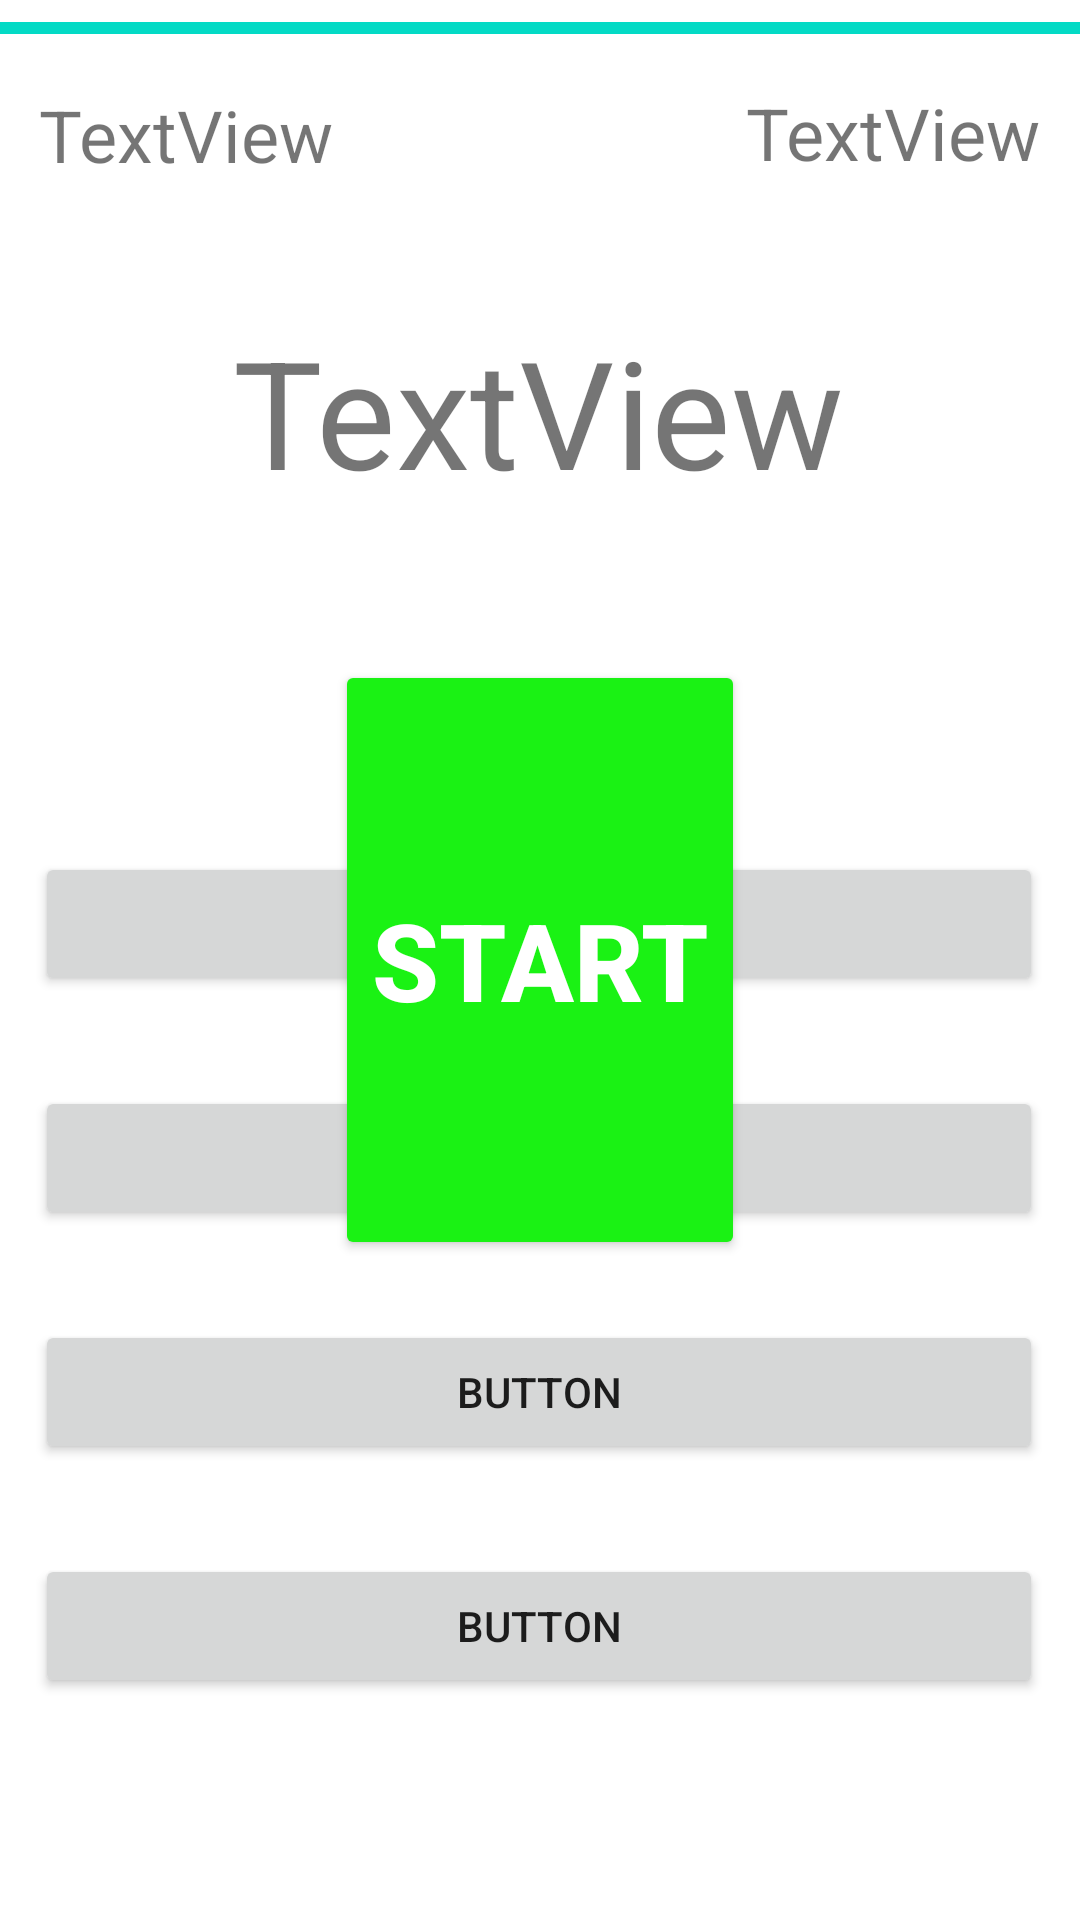

Reconstruct the res/layout file that produces this screen, plus the resources it refers to.
<!-- AndroidManifest.xml: application theme Theme.TeachingToddlers -->
<!-- res/layout/activity_addition_level_one.xml -->
<?xml version="1.0" encoding="utf-8"?>
<androidx.constraintlayout.widget.ConstraintLayout xmlns:android="http://schemas.android.com/apk/res/android"
    xmlns:app="http://schemas.android.com/apk/res-auto"
    xmlns:tools="http://schemas.android.com/tools"
    android:layout_width="match_parent"
    android:layout_height="match_parent"
    tools:context=".additionLevelOne">

    <TextView
        android:id="@+id/tv_score"
        android:layout_width="wrap_content"
        android:layout_height="wrap_content"
        android:text="TextView"
        android:textSize="24sp"
        app:layout_constraintBottom_toBottomOf="parent"
        app:layout_constraintEnd_toEndOf="parent"
        app:layout_constraintHorizontal_bias="0.949"
        app:layout_constraintStart_toStartOf="parent"
        app:layout_constraintTop_toTopOf="@id/prog_timer"
        app:layout_constraintVertical_bias="0.044" />

    <TextView
        android:id="@+id/tv_timer"
        android:layout_width="wrap_content"
        android:layout_height="wrap_content"
        android:text="TextView"
        android:textSize="24sp"
        app:layout_constraintBottom_toBottomOf="parent"
        app:layout_constraintEnd_toEndOf="parent"
        app:layout_constraintHorizontal_bias="0.05"
        app:layout_constraintStart_toStartOf="parent"
        app:layout_constraintTop_toTopOf="@id/prog_timer"
        app:layout_constraintVertical_bias="0.045" />

    <ProgressBar
        android:id="@+id/prog_timer"
        style="?android:attr/progressBarStyleHorizontal"
        android:layout_width="0dp"
        android:layout_height="wrap_content"
        android:max="30"
        android:progress="30"
        app:layout_constraintBottom_toTopOf="@+id/btn_start"
        app:layout_constraintEnd_toEndOf="parent"
        app:layout_constraintHorizontal_bias="0.498"
        app:layout_constraintStart_toStartOf="parent"
        app:layout_constraintTop_toTopOf="parent"
        app:layout_constraintVertical_bias="0.007" />

    <TextView
        android:id="@+id/tv_questions"
        android:layout_width="wrap_content"
        android:layout_height="wrap_content"
        android:text="TextView"
        android:textAlignment="center"
        android:textSize="50sp"
        app:layout_constraintBottom_toBottomOf="parent"
        app:layout_constraintEnd_toEndOf="parent"
        app:layout_constraintHorizontal_bias="0.497"
        app:layout_constraintStart_toStartOf="parent"
        app:layout_constraintTop_toTopOf="@id/prog_timer"
        app:layout_constraintVertical_bias="0.179" />

    <LinearLayout
        android:id="@+id/linearLayout2"
        android:layout_width="336dp"
        android:layout_height="380dp"
        android:layout_marginTop="284dp"
        android:orientation="vertical"
        app:layout_constraintEnd_toEndOf="parent"
        app:layout_constraintHorizontal_bias="0.493"
        app:layout_constraintStart_toStartOf="parent"
        app:layout_constraintTop_toTopOf="parent">

        <Button
            android:id="@+id/btn_answer0"
            android:layout_width="match_parent"
            android:layout_height="wrap_content"
            android:text="Button" />

        <Button
            android:id="@+id/btn_answer1"
            android:layout_width="match_parent"
            android:layout_height="wrap_content"
            android:layout_marginTop="30dp"
            android:text="Button" />

        <Button
            android:id="@+id/btn_answer2"
            android:layout_width="match_parent"
            android:layout_height="wrap_content"
            android:layout_marginTop="30dp"
            android:text="Button" />

        <Button
            android:id="@+id/btn_answer3"
            android:layout_width="match_parent"
            android:layout_height="wrap_content"
            android:layout_marginTop="30dp"
            android:text="Button" />


    </LinearLayout>

    <TextView
        android:id="@+id/tv_bottomMessage"
        android:layout_width="wrap_content"
        android:layout_height="wrap_content"
        android:layout_marginBottom="16dp"
        android:text="TextView"
        android:textSize="24sp"
        app:layout_constraintBottom_toBottomOf="parent"
        app:layout_constraintEnd_toEndOf="parent"
        app:layout_constraintHorizontal_bias="0.498"
        app:layout_constraintStart_toStartOf="parent"
        app:layout_constraintTop_toBottomOf="@+id/linearLayout2"
        app:layout_constraintVertical_bias="0.656" />

    <Button
        android:id="@+id/btn_start"
        android:layout_width="wrap_content"
        android:layout_height="200dp"
        android:text="Start"
        android:textColor="@color/white"
        android:textSize="36sp"
        android:textStyle="bold"
        app:backgroundTint="@color/green"
        app:layout_constraintBottom_toBottomOf="parent"
        app:layout_constraintEnd_toEndOf="parent"
        app:layout_constraintHorizontal_bias="0.5"
        app:layout_constraintStart_toStartOf="parent"
        app:layout_constraintTop_toTopOf="parent" />

</androidx.constraintlayout.widget.ConstraintLayout>
<!-- resources referenced by this layout -->
<resources>
  <color name="green">#1AF214</color>
  <color name="white">#FFFFFFFF</color>
  <style name="Theme.TeachingToddlers" parent="Theme.MaterialComponents.DayNight.DarkActionBar">
          
          <item name="colorPrimary">@color/purple_500</item>
          <item name="colorPrimaryVariant">@color/purple_700</item>
          <item name="colorOnPrimary">@color/white</item>
          
          <item name="colorSecondary">@color/teal_200</item>
          <item name="colorSecondaryVariant">@color/teal_700</item>
          <item name="colorOnSecondary">@color/black</item>
          
          <item name="android:statusBarColor" tools:targetApi="l">?attr/colorPrimaryVariant</item>
          
      </style>
  <color name="purple_500">#FF6200EE</color>
  <color name="purple_700">#FF3700B3</color>
  <color name="teal_200">#FF03DAC5</color>
  <color name="teal_700">#FF018786</color>
  <color name="black">#FF000000</color>
</resources>
